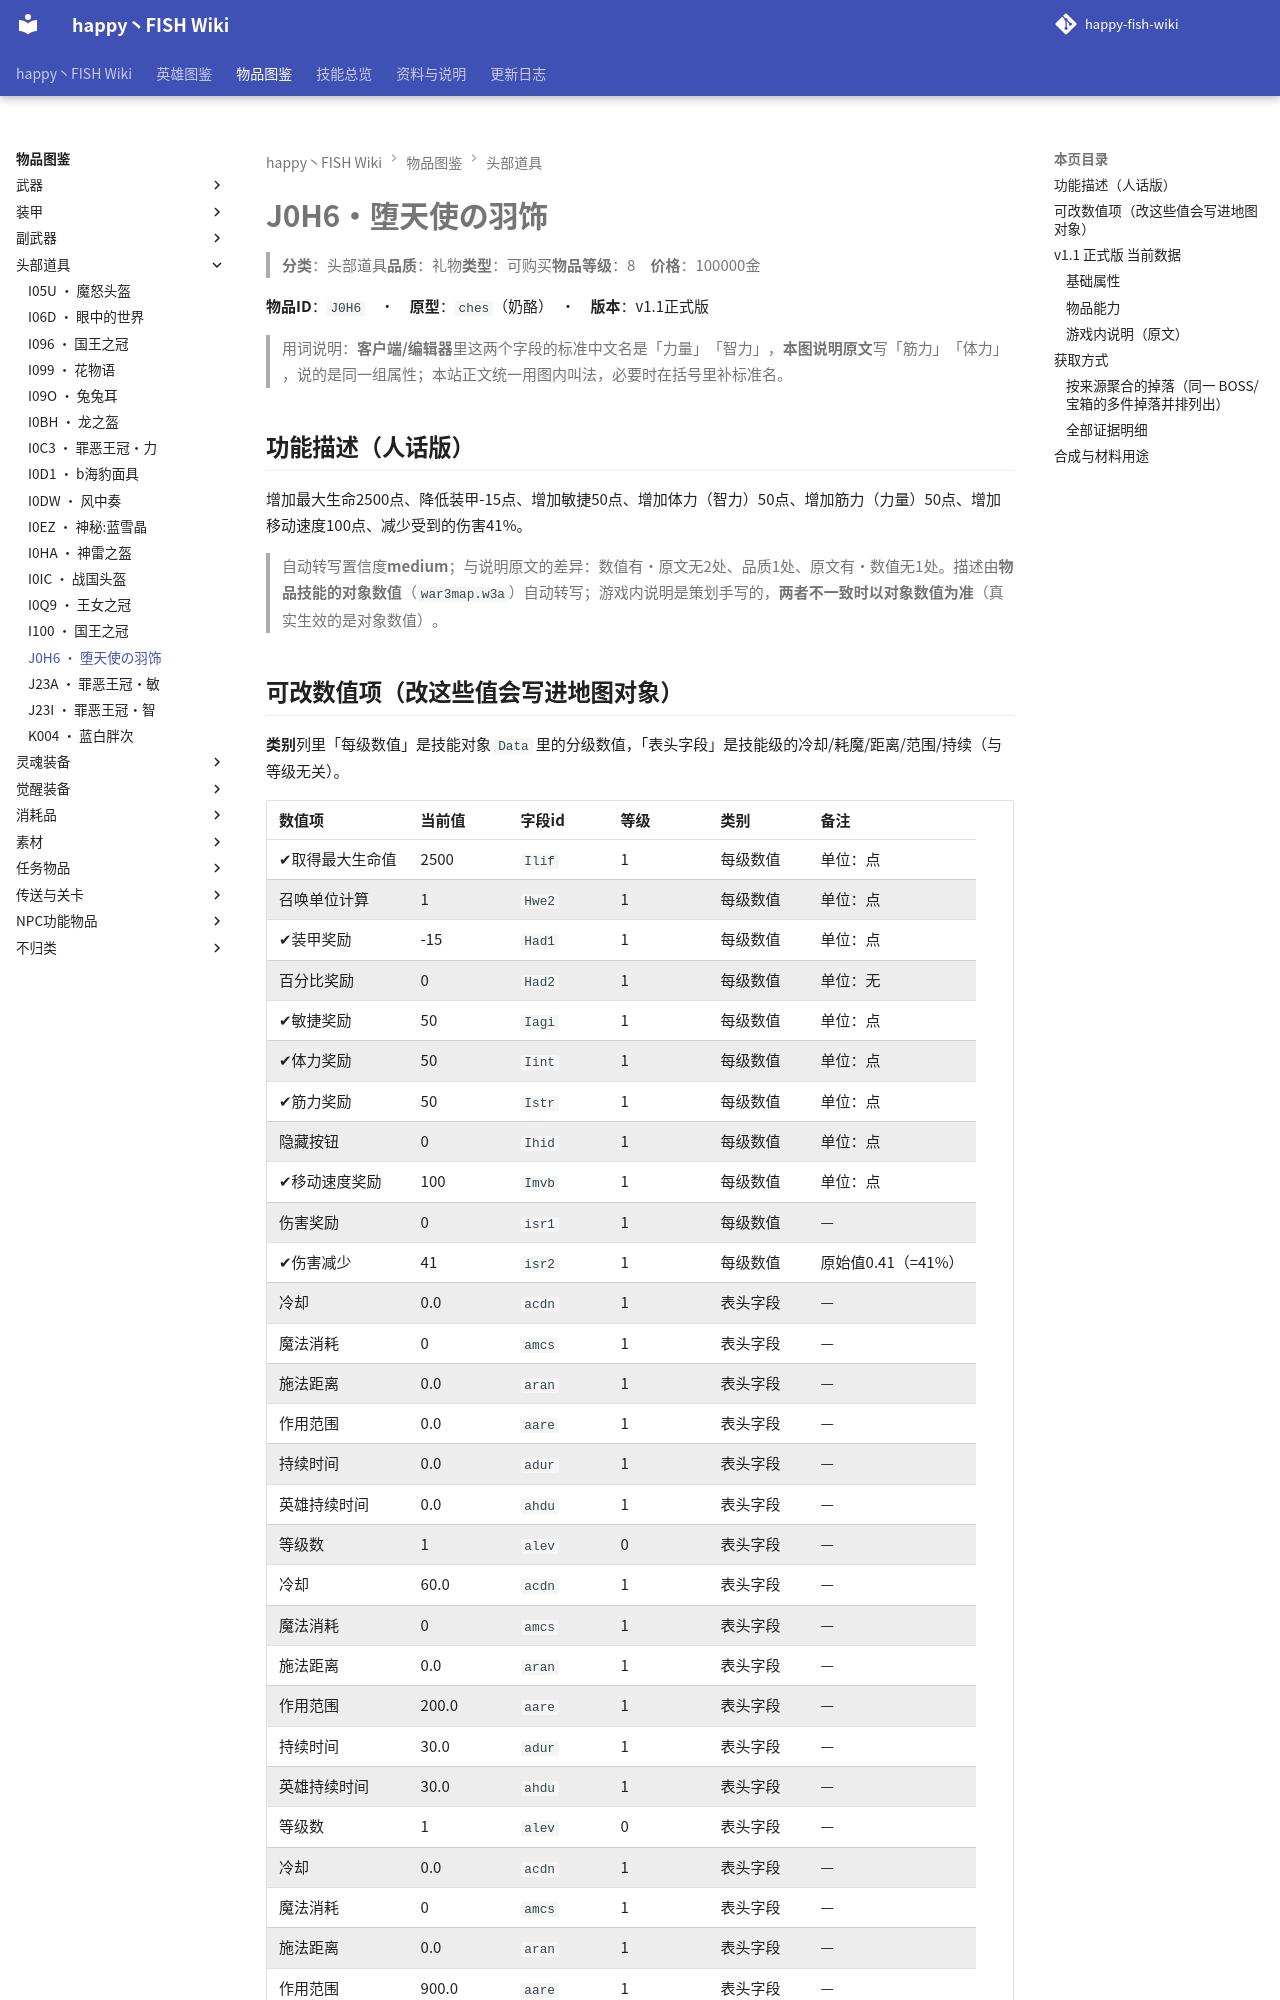

repository: slasher233/happy-fish-sao-wiki · page: items/头部道具/J0H6_堕天使の羽饰/index.html · generator: mkdocs

# J0H6 · 堕天使の羽饰

> **分类**：头部道具　**品质**：礼物　**类型**：可购买　**物品等级**：8　**价格**：100000 金

**物品 ID**：`J0H6`　·　**原型**：`ches`（奶酪）　·　**版本**：v1.1 正式版

> 用词说明：**客户端/编辑器**里这两个字段的标准中文名是「力量」「智力」，**本图说明原文**写「筋力」「体力」，说的是同一组属性；本站正文统一用图内叫法，必要时在括号里补标准名。

## 功能描述（人话版）

增加最大生命 2500 点、降低装甲 -15 点、增加敏捷 50 点、增加体力（智力） 50 点、增加筋力（力量） 50 点、增加移动速度 100 点、减少受到的伤害 41%。

> 自动转写置信度 **medium**；与说明原文的差异：数值有·原文无 2 处、品质 1 处、原文有·数值无 1 处。
> 描述由**物品技能的对象数值**（`war3map.w3a`）自动转写；游戏内说明是策划手写的，**两者不一致时以对象数值为准**（真实生效的是对象数值）。
